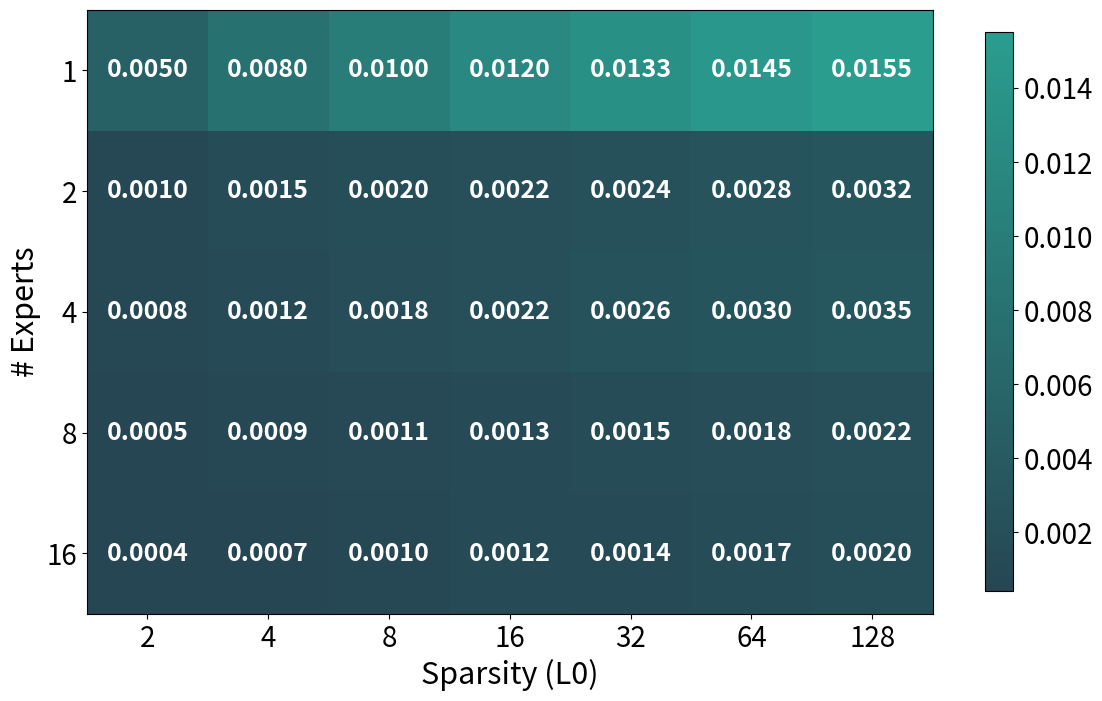

This figure's Python source:
import matplotlib.pyplot as plt
import numpy as np
from matplotlib.colors import LinearSegmentedColormap

data_dict = {
    'expert_values': [1, 2, 4, 8, 16],
    'k_values': [2, 4, 8, 16, 32, 64, 128],
    'values': [
        [0.0050, 0.0080, 0.0100, 0.0120, 0.0133, 0.0145, 0.0155],
        [0.0010, 0.0015, 0.0020, 0.0022, 0.0024, 0.0028, 0.0032],
        [0.0008, 0.0012, 0.0018, 0.0022, 0.0026, 0.0030, 0.0035],
        [0.0005, 0.0009, 0.0011, 0.0013, 0.0015, 0.0018, 0.0022],
        [0.0004, 0.0007, 0.0010, 0.0012, 0.0014, 0.0017, 0.0020]
    ]
}

heatmap_data = np.array(data_dict['values'])
experts = data_dict['expert_values']
k_values = data_dict['k_values']

plt.rcParams.update({
    'font.size': 22,
    'axes.labelsize': 22,
    'xtick.labelsize': 20,
    'ytick.labelsize': 20,
    'legend.fontsize': 20,
})

fig, ax = plt.subplots(figsize=(12, 8))

# 创建自定义颜色映射，从264653（深绿）到2a9d8f（浅绿）
colors = ['#264653', '#2a9d8f']
n_bins = 100
custom_cmap = LinearSegmentedColormap.from_list('custom', colors, N=n_bins)

im = ax.imshow(heatmap_data, cmap=custom_cmap)

for i in range(len(experts)):
    for j in range(len(k_values)):
        value = heatmap_data[i, j]
        # 在深绿色背景上使用白色文字以确保可读性
        ax.text(j, i, f'{value:.4f}', ha='center', va='center', 
                color='white', fontsize=18, weight='bold')

ax.set_xticks(np.arange(len(k_values)))
ax.set_yticks(np.arange(len(experts)))
ax.set_xticklabels(k_values)
ax.set_yticklabels(experts)

ax.set_xlabel('Sparsity (L0)')
ax.set_ylabel('# Experts')

cbar = ax.figure.colorbar(im, ax=ax, shrink=0.8, aspect=20)

plt.tight_layout()

plt.savefig('analysis_multi_expert_similarity_heatmap.png', dpi=300, bbox_inches='tight')
print('Saved analysis_multi_expert_similarity_heatmap.png')